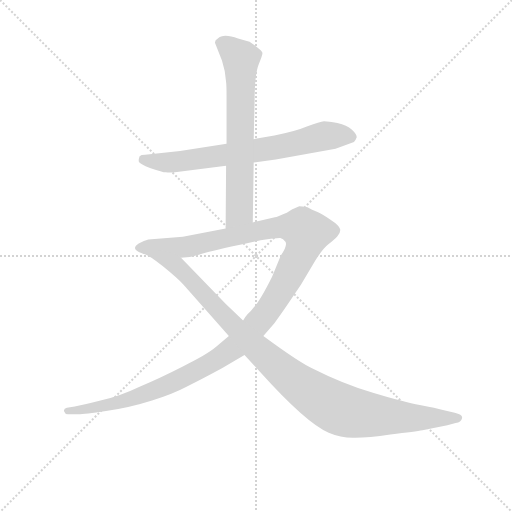
t = 0.00 s
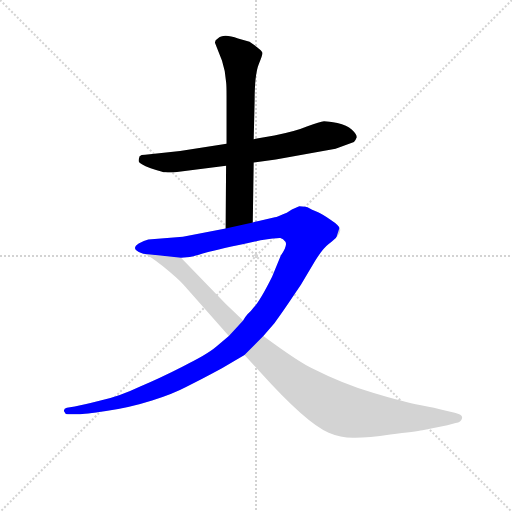
t = 2.96 s
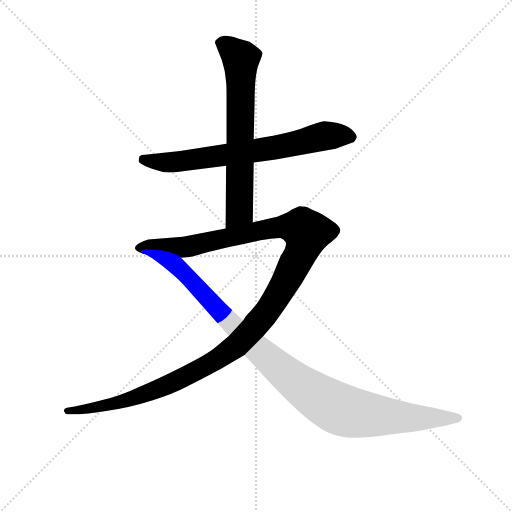
t = 3.18 s
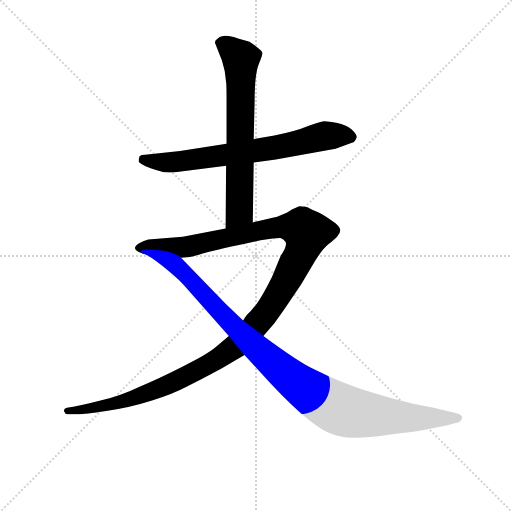
t = 3.41 s
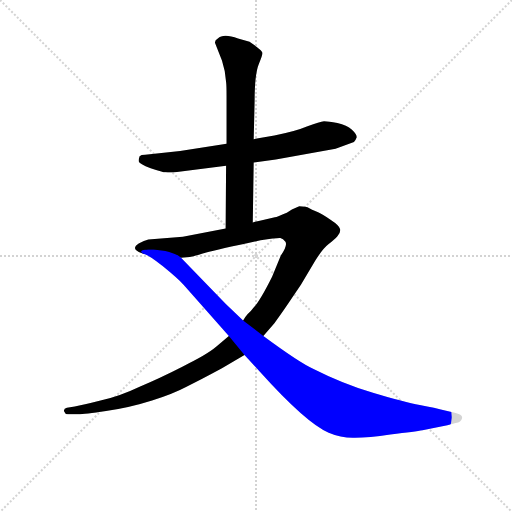
t = 3.64 s
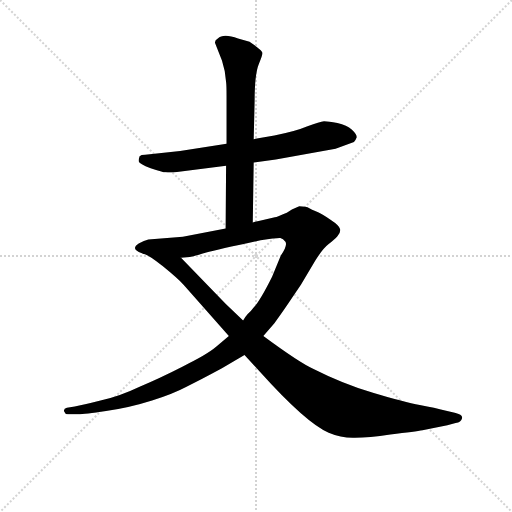
t = 4.28 s

The animated SVG that drew these frames (rendered in a browser with its animation timeline set to each time). Animation: 4 CSS @keyframes rules; one cycle of 4.28 s.

<svg version="1.1" viewBox="0 0 1024 1024" xmlns="http://www.w3.org/2000/svg">
  <g stroke="lightgray" stroke-dasharray="1,1" stroke-width="1" transform="scale(4, 4)">
    <line x1="0" y1="0" x2="256" y2="256"></line>
    <line x1="256" y1="0" x2="0" y2="256"></line>
    <line x1="128" y1="0" x2="128" y2="256"></line>
    <line x1="0" y1="128" x2="256" y2="128"></line>
  </g>
<g transform="scale(0.92, -0.92) translate(60, -900)">
   <style type="text/css">
    @keyframes keyframes0 {
      from {
       stroke: blue;
       stroke-dashoffset: 713;
       stroke-width: 128;
       }
       70% {
       animation-timing-function: step-end;
       stroke: blue;
       stroke-dashoffset: 0;
       stroke-width: 128;
       }
       to {
       stroke: black;
       stroke-width: 1024;
       }
       }
       #make-me-a-hanzi-animation-0 {
         animation: keyframes0 0.830241s both;
         animation-delay: 0.000000s;
         animation-timing-function: linear;
       }
    @keyframes keyframes1 {
      from {
       stroke: blue;
       stroke-dashoffset: 678;
       stroke-width: 128;
       }
       69% {
       animation-timing-function: step-end;
       stroke: blue;
       stroke-dashoffset: 0;
       stroke-width: 128;
       }
       to {
       stroke: black;
       stroke-width: 1024;
       }
       }
       #make-me-a-hanzi-animation-1 {
         animation: keyframes1 0.801758s both;
         animation-delay: 0.830241s;
         animation-timing-function: linear;
       }
    @keyframes keyframes2 {
      from {
       stroke: blue;
       stroke-dashoffset: 1319;
       stroke-width: 128;
       }
       81% {
       animation-timing-function: step-end;
       stroke: blue;
       stroke-dashoffset: 0;
       stroke-width: 128;
       }
       to {
       stroke: black;
       stroke-width: 1024;
       }
       }
       #make-me-a-hanzi-animation-2 {
         animation: keyframes2 1.323405s both;
         animation-delay: 1.631999s;
         animation-timing-function: linear;
       }
    @keyframes keyframes3 {
      from {
       stroke: blue;
       stroke-dashoffset: 1052;
       stroke-width: 128;
       }
       77% {
       animation-timing-function: step-end;
       stroke: blue;
       stroke-dashoffset: 0;
       stroke-width: 128;
       }
       to {
       stroke: black;
       stroke-width: 1024;
       }
       }
       #make-me-a-hanzi-animation-3 {
         animation: keyframes3 1.106120s both;
         animation-delay: 2.955404s;
         animation-timing-function: linear;
       }
</style>
<path d="M 320.5 525.5 L 431.5 539.5 L 491.5 546.5 L 539.5 553.5 L 669.5 576.5 L 709.5 591.5 Q 713.5 595.5 715.5 601.5 Q 715.5 608.5 704.5 618.5 Q 694.5 627.5 673.5 632.5 Q 653.5 636.5 644.5 636.5 Q 635.5 635.5 608.5 625.5 Q 582.5 614.5 536.5 605.5 L 491.5 597.5 L 432.5 587.5 L 331.5 571.5 L 255.5 563.5 Q 246.5 563.5 243.5 560.5 Q 241.5 555.5 241.5 549.5 Q 242.5 543.5 267.5 534.5 Q 293.5 525.5 300.5 525.5 Q 308.5 524.5 320.5 525.5 Z" fill="lightgray"></path> 
<path d="M 431.5 539.5 L 430.5 403.5 C 430.5 373.5 489.5 386.5 489.5 416.5 L 491.5 546.5 L 491.5 597.5 L 493.5 679.5 Q 493.5 738.5 502.5 760.5 Q 511.5 781.5 510.5 785.5 Q 509.5 789.5 497.5 798.5 L 482.5 809.5 L 457.5 816.5 Q 425.5 828.5 413.5 816.5 Q 406.5 812.5 407.5 806.5 L 422.5 768.5 L 428.5 745.5 L 431.5 721.5 Q 432.5 715.5 432.5 691.5 L 432.5 587.5 L 431.5 539.5 Z" fill="lightgray"></path> 
<path d="M 430.5 403.5 L 337.5 385.5 L 262.5 379.5 Q 253.5 377.5 241.5 370.5 Q 229.5 362.5 235.5 356.5 Q 241.5 350.5 251.5 348.5 L 333.5 339.5 L 352.5 341.5 Q 356.5 341.5 386.5 350.5 Q 417.5 358.5 506.5 377.5 Q 544.5 383.5 549.5 382.5 Q 555.5 381.5 560.5 374.5 Q 565.5 366.5 550.5 344.5 L 531.5 298.5 Q 504.5 244.5 490.5 230.5 Q 486.5 224.5 478.5 217.5 Q 471.5 209.5 468.5 203.5 L 437.5 169.5 L 410.5 146.5 Q 389.5 128.5 337.5 103.5 Q 286.5 77.5 243.5 59.5 Q 199.5 38.5 158.5 29.5 Q 119.5 19.5 102.5 16.5 L 85.5 13.5 Q 77.5 11.5 79.5 5.5 Q 81.5 -0.5 87.5 -0.5 L 107.5 -0.5 Q 117.5 -1.5 170.5 6.5 Q 223.5 14.5 270.5 29.5 Q 317.5 44.5 345.5 59.5 Q 374.5 73.5 422.5 99.5 L 471.5 128.5 L 512.5 169.5 L 536.5 197.5 Q 548.5 213.5 565.5 238.5 L 594.5 281.5 L 625.5 333.5 Q 641.5 359.5 654.5 369.5 Q 667.5 379.5 673.5 386.5 Q 680.5 393.5 679.5 401.5 Q 678.5 409.5 658.5 422.5 Q 638.5 435.5 631.5 438.5 L 622.5 442.5 Q 619.5 443.5 612.5 447.5 Q 605.5 451.5 590.5 451.5 L 574.5 444.5 L 563.5 437.5 Q 542.5 428.5 537.5 427.5 L 502.5 419.5 Q 494.5 418.5 489.5 416.5 L 430.5 403.5 Z" fill="lightgray"></path> 
<path d="M 251.5 348.5 Q 262.5 346.5 293.5 321.5 Q 325.5 295.5 339.5 280.5 L 437.5 169.5 L 471.5 128.5 L 505.5 91.5 Q 605.5 -19.5 654.5 -40.5 Q 682.5 -52.5 711.5 -51.5 Q 741.5 -51.5 788.5 -44.5 Q 844.5 -38.5 858.5 -35.5 L 912.5 -24.5 L 930.5 -19.5 Q 942.5 -18.5 944.5 -9.5 Q 946.5 -1.5 928.5 2.5 L 907.5 7.5 Q 886.5 13.5 852.5 19.5 Q 819.5 25.5 752.5 45.5 Q 685.5 65.5 620.5 98.5 Q 592.5 110.5 512.5 169.5 L 468.5 203.5 L 431.5 238.5 L 333.5 339.5 C 312.5 361.5 225.5 362.5 251.5 348.5 Z" fill="lightgray"></path> 
      <clipPath id="make-me-a-hanzi-clip-0">
      <path d="M 320.5 525.5 L 431.5 539.5 L 491.5 546.5 L 539.5 553.5 L 669.5 576.5 L 709.5 591.5 Q 713.5 595.5 715.5 601.5 Q 715.5 608.5 704.5 618.5 Q 694.5 627.5 673.5 632.5 Q 653.5 636.5 644.5 636.5 Q 635.5 635.5 608.5 625.5 Q 582.5 614.5 536.5 605.5 L 491.5 597.5 L 432.5 587.5 L 331.5 571.5 L 255.5 563.5 Q 246.5 563.5 243.5 560.5 Q 241.5 555.5 241.5 549.5 Q 242.5 543.5 267.5 534.5 Q 293.5 525.5 300.5 525.5 Q 308.5 524.5 320.5 525.5 Z" fill="lightgray"></path>
      </clipPath>
      <path clip-path="url(#make-me-a-hanzi-clip-0)" d="M 251.5 553.5 L 325.5 548.5 L 542.5 579.5 L 646.5 604.5 L 703.5 601.5 " fill="none" id="make-me-a-hanzi-animation-0" stroke-dasharray="585 1170" stroke-linecap="round"></path>

      <clipPath id="make-me-a-hanzi-clip-1">
      <path d="M 431.5 539.5 L 430.5 403.5 C 430.5 373.5 489.5 386.5 489.5 416.5 L 491.5 546.5 L 491.5 597.5 L 493.5 679.5 Q 493.5 738.5 502.5 760.5 Q 511.5 781.5 510.5 785.5 Q 509.5 789.5 497.5 798.5 L 482.5 809.5 L 457.5 816.5 Q 425.5 828.5 413.5 816.5 Q 406.5 812.5 407.5 806.5 L 422.5 768.5 L 428.5 745.5 L 431.5 721.5 Q 432.5 715.5 432.5 691.5 L 432.5 587.5 L 431.5 539.5 Z" fill="lightgray"></path>
      </clipPath>
      <path clip-path="url(#make-me-a-hanzi-clip-1)" d="M 421.5 804.5 L 441.5 794.5 L 463.5 768.5 L 460.5 440.5 L 436.5 411.5 " fill="none" id="make-me-a-hanzi-animation-1" stroke-dasharray="550 1100" stroke-linecap="round"></path>

      <clipPath id="make-me-a-hanzi-clip-2">
      <path d="M 430.5 403.5 L 337.5 385.5 L 262.5 379.5 Q 253.5 377.5 241.5 370.5 Q 229.5 362.5 235.5 356.5 Q 241.5 350.5 251.5 348.5 L 333.5 339.5 L 352.5 341.5 Q 356.5 341.5 386.5 350.5 Q 417.5 358.5 506.5 377.5 Q 544.5 383.5 549.5 382.5 Q 555.5 381.5 560.5 374.5 Q 565.5 366.5 550.5 344.5 L 531.5 298.5 Q 504.5 244.5 490.5 230.5 Q 486.5 224.5 478.5 217.5 Q 471.5 209.5 468.5 203.5 L 437.5 169.5 L 410.5 146.5 Q 389.5 128.5 337.5 103.5 Q 286.5 77.5 243.5 59.5 Q 199.5 38.5 158.5 29.5 Q 119.5 19.5 102.5 16.5 L 85.5 13.5 Q 77.5 11.5 79.5 5.5 Q 81.5 -0.5 87.5 -0.5 L 107.5 -0.5 Q 117.5 -1.5 170.5 6.5 Q 223.5 14.5 270.5 29.5 Q 317.5 44.5 345.5 59.5 Q 374.5 73.5 422.5 99.5 L 471.5 128.5 L 512.5 169.5 L 536.5 197.5 Q 548.5 213.5 565.5 238.5 L 594.5 281.5 L 625.5 333.5 Q 641.5 359.5 654.5 369.5 Q 667.5 379.5 673.5 386.5 Q 680.5 393.5 679.5 401.5 Q 678.5 409.5 658.5 422.5 Q 638.5 435.5 631.5 438.5 L 622.5 442.5 Q 619.5 443.5 612.5 447.5 Q 605.5 451.5 590.5 451.5 L 574.5 444.5 L 563.5 437.5 Q 542.5 428.5 537.5 427.5 L 502.5 419.5 Q 494.5 418.5 489.5 416.5 L 430.5 403.5 Z" fill="lightgray"></path>
      </clipPath>
      <path clip-path="url(#make-me-a-hanzi-clip-2)" d="M 244.5 361.5 L 345.5 363.5 L 549.5 406.5 L 592.5 404.5 L 607.5 394.5 L 591.5 344.5 L 538.5 248.5 L 488.5 183.5 L 440.5 138.5 L 363.5 91.5 L 270.5 49.5 L 157.5 14.5 L 86.5 6.5 " fill="none" id="make-me-a-hanzi-animation-2" stroke-dasharray="1191 2382" stroke-linecap="round"></path>

      <clipPath id="make-me-a-hanzi-clip-3">
      <path d="M 251.5 348.5 Q 262.5 346.5 293.5 321.5 Q 325.5 295.5 339.5 280.5 L 437.5 169.5 L 471.5 128.5 L 505.5 91.5 Q 605.5 -19.5 654.5 -40.5 Q 682.5 -52.5 711.5 -51.5 Q 741.5 -51.5 788.5 -44.5 Q 844.5 -38.5 858.5 -35.5 L 912.5 -24.5 L 930.5 -19.5 Q 942.5 -18.5 944.5 -9.5 Q 946.5 -1.5 928.5 2.5 L 907.5 7.5 Q 886.5 13.5 852.5 19.5 Q 819.5 25.5 752.5 45.5 Q 685.5 65.5 620.5 98.5 Q 592.5 110.5 512.5 169.5 L 468.5 203.5 L 431.5 238.5 L 333.5 339.5 C 312.5 361.5 225.5 362.5 251.5 348.5 Z" fill="lightgray"></path>
      </clipPath>
      <path clip-path="url(#make-me-a-hanzi-clip-3)" d="M 271.5 345.5 L 274.5 338.5 L 285.5 339.5 L 290.5 332.5 L 324.5 321.5 L 497.5 143.5 L 570.5 79.5 L 656.5 21.5 L 689.5 6.5 L 756.5 -3.5 L 936.5 -8.5 " fill="none" id="make-me-a-hanzi-animation-3" stroke-dasharray="924 1848" stroke-linecap="round"></path>

</g>
</svg>
